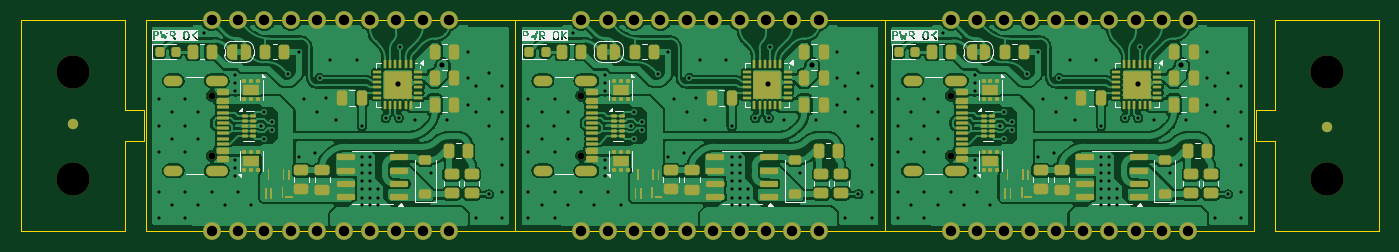
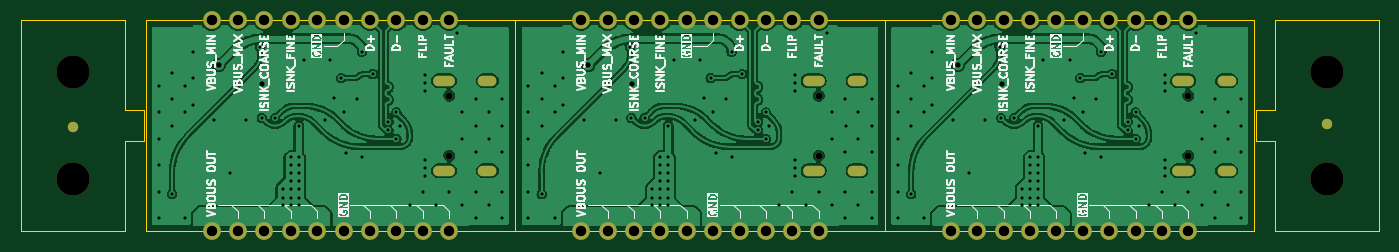
Circuit board: 13 layer files. Board 130.7 x 20.3 mm.
- bottom_copper: USB-C_PD_Module_PANELIZED-B_Cu.gbr (151121 bytes)
- bottom_mask: USB-C_PD_Module_PANELIZED-B_Mask.gbr (3197 bytes)
- paste: USB-C_PD_Module_PANELIZED-B_Paste.gbr (468 bytes)
- bottom_silk: USB-C_PD_Module_PANELIZED-B_Silkscreen.gbr (109897 bytes)
- outline: USB-C_PD_Module_PANELIZED-Edge_Cuts.gbr (1878 bytes)
- top_copper: USB-C_PD_Module_PANELIZED-F_Cu.gbr (312979 bytes)
- top_mask: USB-C_PD_Module_PANELIZED-F_Mask.gbr (20552 bytes)
- paste: USB-C_PD_Module_PANELIZED-F_Paste.gbr (12718 bytes)
- top_silk: USB-C_PD_Module_PANELIZED-F_Silkscreen.gbr (46960 bytes)
- inner_copper: USB-C_PD_Module_PANELIZED-In1_Cu.gbr (110887 bytes)
- inner_copper: USB-C_PD_Module_PANELIZED-In2_Cu.gbr (110887 bytes)
- drill: USB-C_PD_Module_PANELIZED-NPTH.drl (555 bytes)
- drill: USB-C_PD_Module_PANELIZED-PTH.drl (6124 bytes)

=== bottom_copper: USB-C_PD_Module_PANELIZED-B_Cu.gbr (151121 bytes, source omitted) ===
=== bottom_mask: USB-C_PD_Module_PANELIZED-B_Mask.gbr ===
%TF.GenerationSoftware,KiCad,Pcbnew,8.0.2*%
%TF.CreationDate,2025-03-04T10:53:31+01:00*%
%TF.ProjectId,USB-C_PD_Module_PANELIZED,5553422d-435f-4504-945f-4d6f64756c65,rev?*%
%TF.SameCoordinates,Original*%
%TF.FileFunction,Soldermask,Bot*%
%TF.FilePolarity,Negative*%
%FSLAX46Y46*%
G04 Gerber Fmt 4.6, Leading zero omitted, Abs format (unit mm)*
G04 Created by KiCad (PCBNEW 8.0.2) date 2025-03-04 10:53:31*
%MOMM*%
%LPD*%
G01*
G04 APERTURE LIST*
%ADD10C,1.700000*%
%ADD11O,1.700000X1.700000*%
%ADD12C,3.200000*%
%ADD13C,0.650000*%
%ADD14O,2.100000X1.000000*%
%ADD15O,1.800000X1.000000*%
%ADD16C,1.000000*%
G04 APERTURE END LIST*
D10*
%TO.C,J3*%
X101510000Y-20000000D03*
D11*
X104050000Y-20000000D03*
X106590000Y-20000000D03*
X109130000Y-20000000D03*
X111670000Y-20000000D03*
X114210000Y-20000000D03*
X116750000Y-20000000D03*
X119290000Y-20000000D03*
X121830000Y-20000000D03*
X124370000Y-20000000D03*
%TD*%
D10*
%TO.C,J3*%
X137070000Y-20000000D03*
D11*
X139610000Y-20000000D03*
X142150000Y-20000000D03*
X144690000Y-20000000D03*
X147230000Y-20000000D03*
X149770000Y-20000000D03*
X152310000Y-20000000D03*
X154850000Y-20000000D03*
X157390000Y-20000000D03*
X159930000Y-20000000D03*
%TD*%
D12*
%TO.C,KiKit_TO_1*%
X88159000Y-25000000D03*
%TD*%
D10*
%TO.C,J2*%
X101515000Y-40320000D03*
D11*
X104055000Y-40320000D03*
X106595000Y-40320000D03*
X109135000Y-40320000D03*
X111675000Y-40320000D03*
X114215000Y-40320000D03*
X116755000Y-40320000D03*
X119295000Y-40320000D03*
X121835000Y-40320000D03*
X124375000Y-40320000D03*
%TD*%
D12*
%TO.C,KiKit_TO_2*%
X208841000Y-25000000D03*
%TD*%
D13*
%TO.C,J1*%
X101510000Y-27270000D03*
X101510000Y-33050000D03*
D14*
X102010000Y-25840000D03*
D15*
X97830000Y-25840000D03*
D14*
X102010000Y-34480000D03*
D15*
X97830000Y-34480000D03*
%TD*%
D13*
%TO.C,J1*%
X137070000Y-27270000D03*
X137070000Y-33050000D03*
D14*
X137570000Y-25840000D03*
D15*
X133390000Y-25840000D03*
D14*
X137570000Y-34480000D03*
D15*
X133390000Y-34480000D03*
%TD*%
D10*
%TO.C,J2*%
X172635000Y-40320000D03*
D11*
X175175000Y-40320000D03*
X177715000Y-40320000D03*
X180255000Y-40320000D03*
X182795000Y-40320000D03*
X185335000Y-40320000D03*
X187875000Y-40320000D03*
X190415000Y-40320000D03*
X192955000Y-40320000D03*
X195495000Y-40320000D03*
%TD*%
D12*
%TO.C,KiKit_TO_4*%
X208841000Y-35320000D03*
%TD*%
D13*
%TO.C,J1*%
X172630000Y-27270000D03*
X172630000Y-33050000D03*
D14*
X173130000Y-25840000D03*
D15*
X168950000Y-25840000D03*
D14*
X173130000Y-34480000D03*
D15*
X168950000Y-34480000D03*
%TD*%
D10*
%TO.C,J2*%
X137075000Y-40320000D03*
D11*
X139615000Y-40320000D03*
X142155000Y-40320000D03*
X144695000Y-40320000D03*
X147235000Y-40320000D03*
X149775000Y-40320000D03*
X152315000Y-40320000D03*
X154855000Y-40320000D03*
X157395000Y-40320000D03*
X159935000Y-40320000D03*
%TD*%
D12*
%TO.C,KiKit_TO_3*%
X88159000Y-35320000D03*
%TD*%
D10*
%TO.C,J3*%
X172630000Y-20000000D03*
D11*
X175170000Y-20000000D03*
X177710000Y-20000000D03*
X180250000Y-20000000D03*
X182790000Y-20000000D03*
X185330000Y-20000000D03*
X187870000Y-20000000D03*
X190410000Y-20000000D03*
X192950000Y-20000000D03*
X195490000Y-20000000D03*
%TD*%
D16*
%TO.C,KiKit_FID_B_4*%
X208841000Y-30320000D03*
%TD*%
%TO.C,KiKit_FID_B_1*%
X88159000Y-30000000D03*
%TD*%
M02*

=== paste: USB-C_PD_Module_PANELIZED-B_Paste.gbr ===
%TF.GenerationSoftware,KiCad,Pcbnew,8.0.2*%
%TF.CreationDate,2025-03-04T10:53:31+01:00*%
%TF.ProjectId,USB-C_PD_Module_PANELIZED,5553422d-435f-4504-945f-4d6f64756c65,rev?*%
%TF.SameCoordinates,Original*%
%TF.FileFunction,Paste,Bot*%
%TF.FilePolarity,Positive*%
%FSLAX46Y46*%
G04 Gerber Fmt 4.6, Leading zero omitted, Abs format (unit mm)*
G04 Created by KiCad (PCBNEW 8.0.2) date 2025-03-04 10:53:31*
%MOMM*%
%LPD*%
G01*
G04 APERTURE LIST*
G04 APERTURE END LIST*
M02*

=== bottom_silk: USB-C_PD_Module_PANELIZED-B_Silkscreen.gbr (109897 bytes, source omitted) ===
=== outline: USB-C_PD_Module_PANELIZED-Edge_Cuts.gbr ===
%TF.GenerationSoftware,KiCad,Pcbnew,8.0.2*%
%TF.CreationDate,2025-03-04T10:53:31+01:00*%
%TF.ProjectId,USB-C_PD_Module_PANELIZED,5553422d-435f-4504-945f-4d6f64756c65,rev?*%
%TF.SameCoordinates,Original*%
%TF.FileFunction,Profile,NP*%
%FSLAX46Y46*%
G04 Gerber Fmt 4.6, Leading zero omitted, Abs format (unit mm)*
G04 Created by KiCad (PCBNEW 8.0.2) date 2025-03-04 10:53:31*
%MOMM*%
%LPD*%
G01*
G04 APERTURE LIST*
%TA.AperFunction,Profile*%
%ADD10C,0.100000*%
%TD*%
G04 APERTURE END LIST*
D10*
X166280000Y-40320000D02*
X130720000Y-40320000D01*
X93159000Y-31660000D02*
X94960000Y-31660000D01*
X130720000Y-20000000D02*
X166280000Y-20000000D01*
X95160000Y-40320000D02*
X95160000Y-20000000D01*
X166280000Y-20000000D02*
X201840000Y-20000000D01*
X203841000Y-28660000D02*
X202037799Y-28660000D01*
X93159000Y-20000000D02*
X83159000Y-20000000D01*
X83159000Y-20000000D02*
X83159000Y-40320000D01*
X166280000Y-40320000D02*
X166280000Y-20000000D01*
X202037799Y-28660000D02*
X202038365Y-31660000D01*
X130720000Y-40320000D02*
X130720000Y-20000000D01*
X93159000Y-28660000D02*
X93159000Y-20000000D01*
X201840000Y-40320000D02*
X166280000Y-40320000D01*
X83159000Y-40320000D02*
X93159000Y-40320000D01*
X203841000Y-31660000D02*
X203841000Y-40320000D01*
X94960000Y-31660000D02*
X94960000Y-28660000D01*
X201840000Y-20000000D02*
X201840000Y-40320000D01*
X93159000Y-40320000D02*
X93159000Y-31660000D01*
X202038365Y-31660000D02*
X203841000Y-31660000D01*
X213841000Y-20000000D02*
X203841000Y-20000000D01*
X94960000Y-28660000D02*
X93159000Y-28660000D01*
X130720000Y-20000000D02*
X130720000Y-40320000D01*
X203841000Y-20000000D02*
X203841000Y-28660000D01*
X130720000Y-40320000D02*
X95160000Y-40320000D01*
X95160000Y-20000000D02*
X130720000Y-20000000D01*
X203841000Y-40320000D02*
X213841000Y-40320000D01*
X213841000Y-40320000D02*
X213841000Y-20000000D01*
X166280000Y-20000000D02*
X166280000Y-40320000D01*
M02*

=== top_copper: USB-C_PD_Module_PANELIZED-F_Cu.gbr (312979 bytes, source omitted) ===
=== top_mask: USB-C_PD_Module_PANELIZED-F_Mask.gbr (20552 bytes, source omitted) ===
=== paste: USB-C_PD_Module_PANELIZED-F_Paste.gbr (12718 bytes, source omitted) ===
=== top_silk: USB-C_PD_Module_PANELIZED-F_Silkscreen.gbr (46960 bytes, source omitted) ===
=== inner_copper: USB-C_PD_Module_PANELIZED-In1_Cu.gbr (110887 bytes, source omitted) ===
=== inner_copper: USB-C_PD_Module_PANELIZED-In2_Cu.gbr (110887 bytes, source omitted) ===
=== drill: USB-C_PD_Module_PANELIZED-NPTH.drl ===
M48
; DRILL file {KiCad 8.0.2} date 2025-03-04T10:53:35+0100
; FORMAT={-:-/ absolute / inch / decimal}
; #@! TF.CreationDate,2025-03-04T10:53:35+01:00
; #@! TF.GenerationSoftware,Kicad,Pcbnew,8.0.2
; #@! TF.FileFunction,NonPlated,1,4,NPTH
FMAT,2
INCH
; #@! TA.AperFunction,NonPlated,NPTH,ComponentDrill
T1C0.0256
; #@! TA.AperFunction,NonPlated,NPTH,ComponentDrill
T2C0.1260
%
G90
G05
T1
X3.9965Y-1.0736
X3.9965Y-1.3012
X5.3965Y-1.0736
X5.3965Y-1.3012
X6.7965Y-1.0736
X6.7965Y-1.3012
T2
X3.4708Y-0.9843
X3.4708Y-1.3906
X8.2221Y-0.9843
X8.2221Y-1.3906
M30

=== drill: USB-C_PD_Module_PANELIZED-PTH.drl (6124 bytes, source omitted) ===
